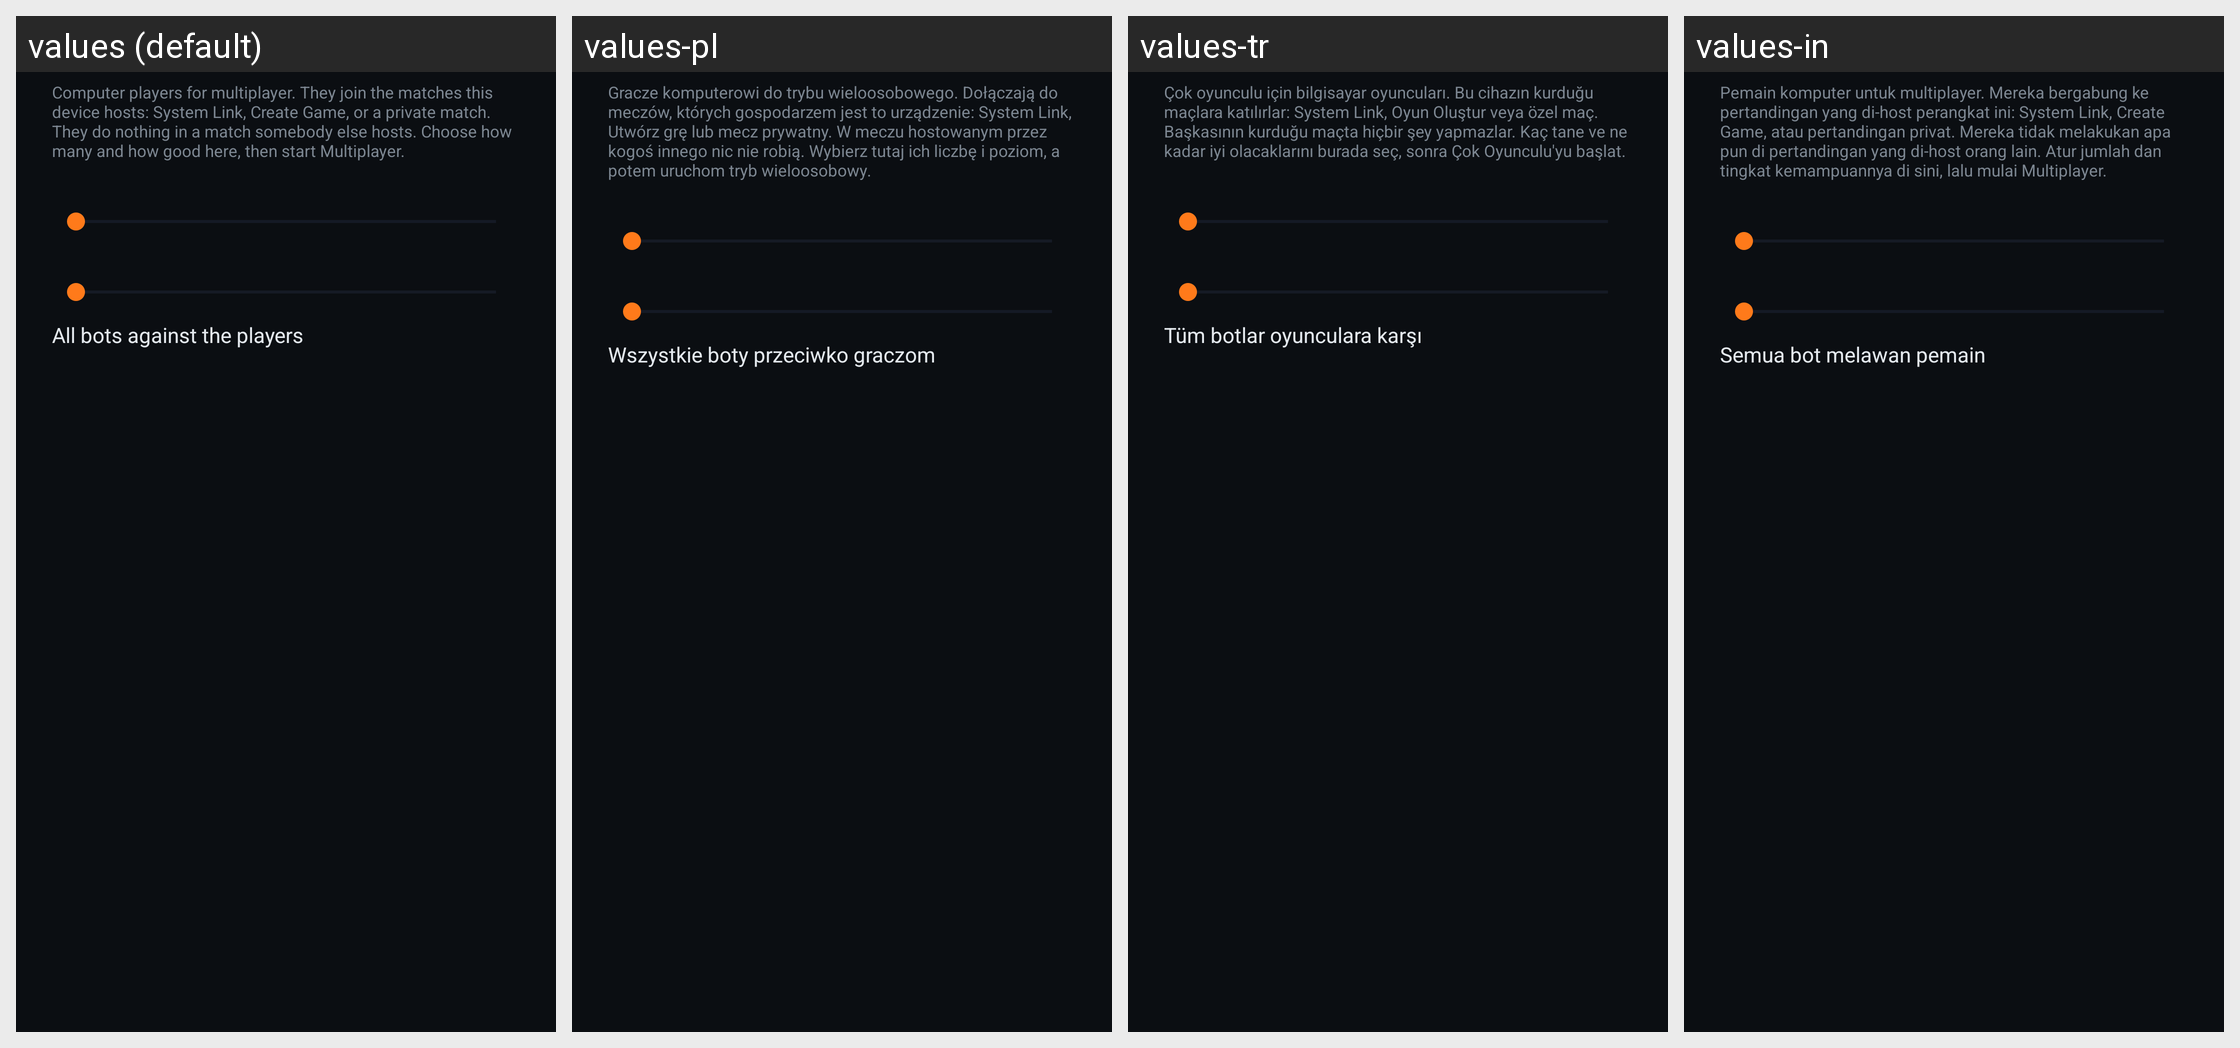

For this localized Android screen grid, give each drawn string resource with its value in every locale shown.
Android screen res/layout/dialog_bots.xml rendered under 4 locales, left to right: values (default), values-pl, values-tr, values-in. Device: Nexus 5 (rendered at 1080×1920; each locale shown at half size, 540×960, under a caption strip naming it); theme Theme.MW2.
Other locales in the repository, not shown: values-ar, values-de, values-es, values-fr, values-it, values-ja, values-ko, values-pt-rBR, values-ru, values-zh-rCN.
Strings drawn on this screen, with the default value and each locale's value (text and hints the layout hard-codes, and strings that could not be matched under every locale, appear in the picture but are not listed):

bots_detail
  values: Computer players for multiplayer. They join the matches this device hosts: System Link, Create Game, or a private match. They do nothing in a match somebody else hosts. Choose how many and how good here, then start Multiplayer.
  values-pl: Gracze komputerowi do trybu wieloosobowego. Dołączają do meczów, których gospodarzem jest to urządzenie: System Link, Utwórz grę lub mecz prywatny. W meczu hostowanym przez kogoś innego nic nie robią. Wybierz tutaj ich liczbę i poziom, a potem uruchom tryb wieloosobowy.
  values-tr: Çok oyunculu için bilgisayar oyuncuları. Bu cihazın kurduğu maçlara katılırlar: System Link, Oyun Oluştur veya özel maç. Başkasının kurduğu maçta hiçbir şey yapmazlar. Kaç tane ve ne kadar iyi olacaklarını burada seç, sonra Çok Oyunculu'yu başlat.
  values-in: Pemain komputer untuk multiplayer. Mereka bergabung ke pertandingan yang di-host perangkat ini: System Link, Create Game, atau pertandingan privat. Mereka tidak melakukan apa pun di pertandingan yang di-host orang lain. Atur jumlah dan tingkat kemampuannya di sini, lalu mulai Multiplayer.

bots_against_players
  values: All bots against the players
  values-pl: Wszystkie boty przeciwko graczom
  values-tr: Tüm botlar oyunculara karşı
  values-in: Semua bot melawan pemain
